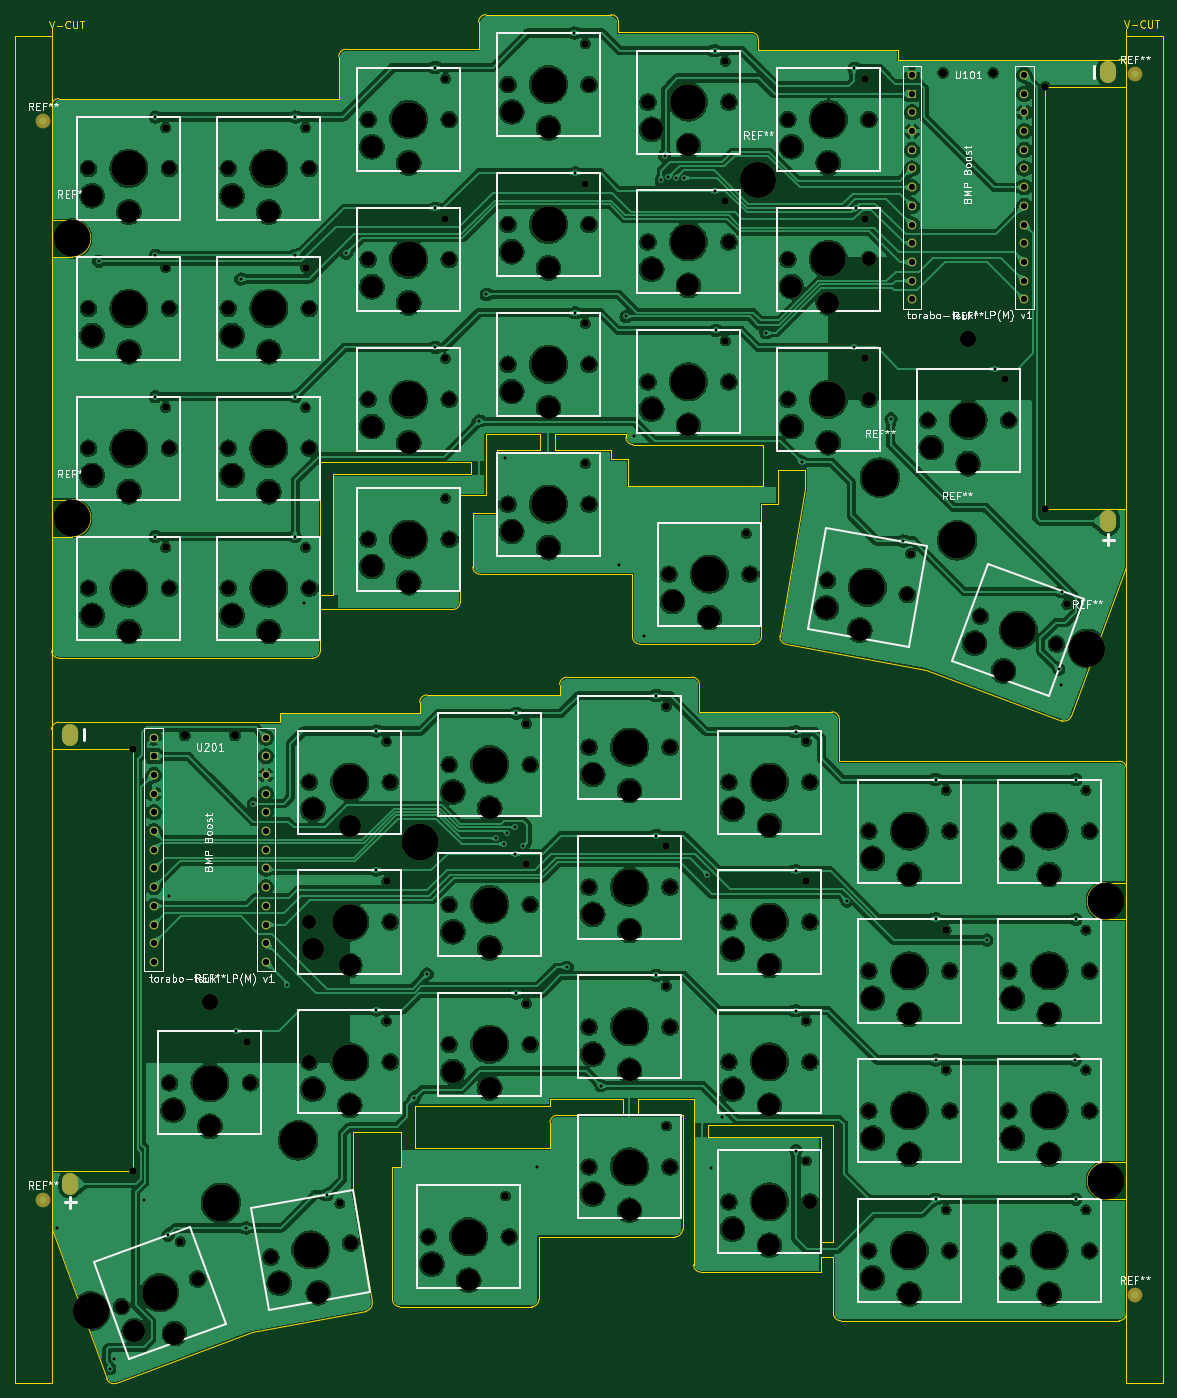
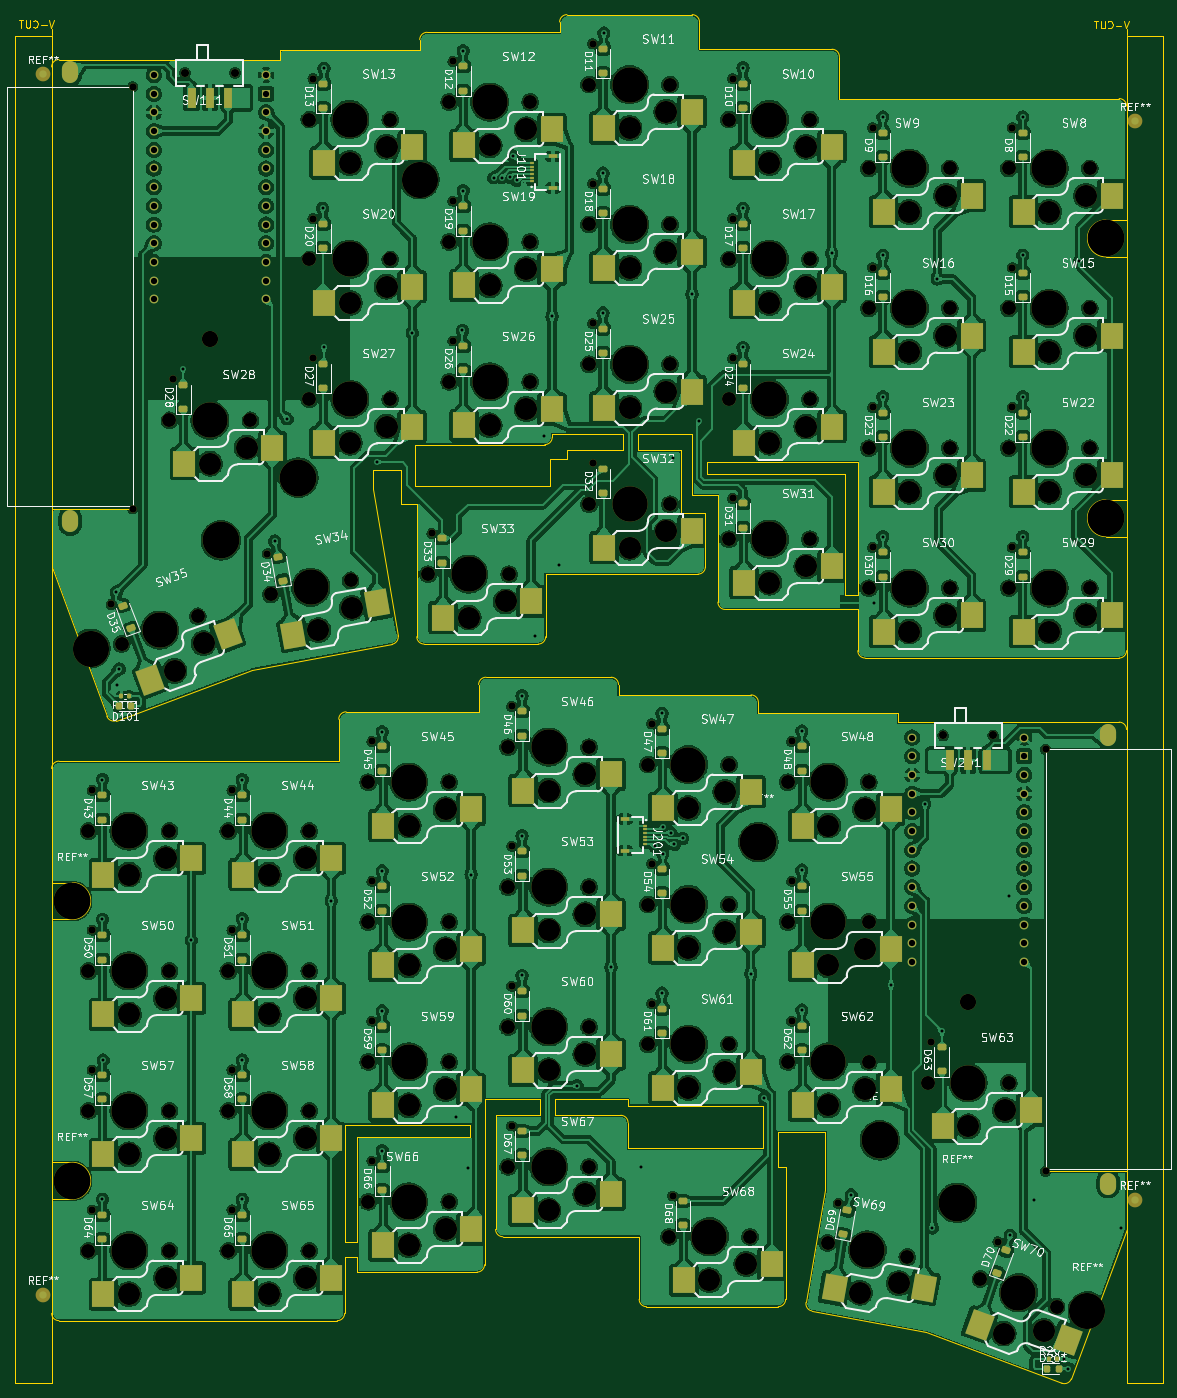
Circuit board: 11 layer files. Board 156.0 x 185.9 mm.
- bottom_copper: torabo-tsuki-lp-M-B_Cu.gbl (1231824 bytes)
- bottom_mask: torabo-tsuki-lp-M-B_Mask.gbs (23525 bytes)
- paste: torabo-tsuki-lp-M-B_Paste.gbp (10855 bytes)
- bottom_silk: torabo-tsuki-lp-M-B_Silkscreen.gbo (348019 bytes)
- outline: torabo-tsuki-lp-M-Edge_Cuts.gm1 (12947 bytes)
- top_copper: torabo-tsuki-lp-M-F_Cu.gtl (856507 bytes)
- top_mask: torabo-tsuki-lp-M-F_Mask.gts (13865 bytes)
- paste: torabo-tsuki-lp-M-F_Paste.gtp (474 bytes)
- top_silk: torabo-tsuki-lp-M-F_Silkscreen.gto (72139 bytes)
- drill: torabo-tsuki-lp-M-NPTH.drl (5409 bytes)
- drill: torabo-tsuki-lp-M-PTH.drl (2618 bytes)

=== bottom_copper: torabo-tsuki-lp-M-B_Cu.gbl (1231824 bytes, source omitted) ===
=== bottom_mask: torabo-tsuki-lp-M-B_Mask.gbs (23525 bytes, source omitted) ===
=== paste: torabo-tsuki-lp-M-B_Paste.gbp (10855 bytes, source omitted) ===
=== bottom_silk: torabo-tsuki-lp-M-B_Silkscreen.gbo (348019 bytes, source omitted) ===
=== outline: torabo-tsuki-lp-M-Edge_Cuts.gm1 (12947 bytes, source omitted) ===
=== top_copper: torabo-tsuki-lp-M-F_Cu.gtl (856507 bytes, source omitted) ===
=== top_mask: torabo-tsuki-lp-M-F_Mask.gts (13865 bytes, source omitted) ===
=== paste: torabo-tsuki-lp-M-F_Paste.gtp ===
%TF.GenerationSoftware,KiCad,Pcbnew,9.0.2+dfsg-1*%
%TF.CreationDate,2026-11-26T13:14:29+07:00*%
%TF.ProjectId,torabo-tsuki-lp-M,746f7261-626f-42d7-9473-756b692d6c70,rev?*%
%TF.SameCoordinates,Original*%
%TF.FileFunction,Paste,Top*%
%TF.FilePolarity,Positive*%
%FSLAX46Y46*%
G04 Gerber Fmt 4.6, Leading zero omitted, Abs format (unit mm)*
G04 Created by KiCad (PCBNEW 9.0.2+dfsg-1) date 2026-11-26 13:14:29*
%MOMM*%
%LPD*%
G01*
G04 APERTURE LIST*
G04 APERTURE END LIST*
M02*

=== top_silk: torabo-tsuki-lp-M-F_Silkscreen.gto (72139 bytes, source omitted) ===
=== drill: torabo-tsuki-lp-M-NPTH.drl (5409 bytes, source omitted) ===
=== drill: torabo-tsuki-lp-M-PTH.drl ===
M48
; DRILL file {KiCad 9.0.2+dfsg-1} date 2026-11-26T13:18:37+0700
; FORMAT={-:-/ absolute / metric / decimal}
; #@! TF.CreationDate,2026-11-26T13:18:37+07:00
; #@! TF.GenerationSoftware,Kicad,Pcbnew,9.0.2+dfsg-1
; #@! TF.FileFunction,Plated,1,2,PTH
FMAT,2
METRIC
; #@! TA.AperFunction,Plated,PTH,ViaDrill
T1C0.400
; #@! TA.AperFunction,Plated,PTH,ComponentDrill
T2C0.850
; #@! TA.AperFunction,Plated,PTH,ComponentDrill
T3C1.200
%
G90
G05
T1
X7.3Y-200.9
X12.9Y-69.6
X14.4Y-220.0
X15.0Y-218.7
X19.1Y-197.1
X20.6Y-50.0
X20.6Y-68.799
X20.6Y-88.0
X20.6Y-107.0
X22.3Y-201.9
X22.4Y-155.8
X31.6Y-174.2
X32.2Y-72.0
X32.9Y-200.9
X33.9Y-143.3
X38.525Y-167.9
X39.6Y-50.0
X39.6Y-68.799
X39.6Y-88.0
X39.6Y-107.0
X40.8Y-116.0
X43.9Y-196.4
X46.525Y-68.5
X50.6Y-133.4
X50.6Y-152.3
X50.6Y-171.3
X55.7Y-183.3
X57.525Y-166.4
X58.6Y-43.3
X58.6Y-62.4
X58.6Y-81.3
X64.6Y-91.3
X65.525Y-74.1
X66.8Y-148.0
X67.9Y-148.8
X68.1Y-96.3
X68.4Y-147.225
X69.5Y-146.5
X69.5Y-150.1
X69.6Y-131.0
X69.6Y-169.0
X70.514Y-149.081
X72.5Y-192.6
X76.525Y-165.5
X77.5Y-38.6
X77.6Y-57.6
X77.6Y-76.6
X81.1Y-181.6
X83.6Y-110.9
X84.525Y-77.1
X85.6Y-93.3
X86.9Y-120.5
X88.6Y-128.6
X88.6Y-147.6
X88.6Y-166.6
X89.314Y-58.618
X89.8Y-55.3
X90.282Y-58.211
X91.348Y-58.248
X92.446Y-58.246
X95.525Y-152.9
X96.0Y-192.8
X96.6Y-41.0
X96.6Y-60.0
X96.7Y-79.0
X97.6Y-185.9
X103.525Y-79.3
X107.6Y-133.5
X107.6Y-152.4
X107.6Y-171.4
X107.6Y-190.4
X108.36Y-96.9
X114.525Y-156.5
X115.5Y-43.4
X115.5Y-81.3
X115.7Y-62.4
X120.5Y-91.0
X122.2Y-107.6
X126.6Y-140.0
X126.6Y-158.9
X126.6Y-178.1
X126.6Y-197.0
X133.525Y-161.8
X134.6Y-84.2
X143.3Y-125.0
X143.6Y-127.1
X143.702Y-114.498
X145.5Y-178.1
X145.6Y-140.0
X145.6Y-159.0
X145.6Y-197.0
T2
X20.38Y-134.3
X20.38Y-136.84
X20.38Y-139.38
X20.38Y-141.92
X20.38Y-144.46
X20.38Y-147.0
X20.38Y-149.54
X20.38Y-152.08
X20.38Y-154.62
X20.38Y-157.16
X20.38Y-159.7
X20.38Y-162.24
X20.38Y-164.78
X35.62Y-134.3
X35.62Y-136.84
X35.62Y-139.38
X35.62Y-141.92
X35.62Y-144.46
X35.62Y-147.0
X35.62Y-149.54
X35.62Y-152.08
X35.62Y-154.62
X35.62Y-157.16
X35.62Y-159.7
X35.62Y-162.24
X35.62Y-164.78
X123.38Y-44.3
X123.38Y-46.84
X123.38Y-49.38
X123.38Y-51.92
X123.38Y-54.46
X123.38Y-57.0
X123.38Y-59.54
X123.38Y-62.08
X123.38Y-64.62
X123.38Y-67.16
X123.38Y-69.7
X123.38Y-72.24
X123.38Y-74.78
X138.62Y-44.3
X138.62Y-46.84
X138.62Y-49.38
X138.62Y-51.92
X138.62Y-54.46
X138.62Y-57.0
X138.62Y-59.54
X138.62Y-62.08
X138.62Y-64.62
X138.62Y-67.16
X138.62Y-69.7
X138.62Y-72.24
X138.62Y-74.78
T3
G00X9.0Y-133.5
M15
G01X9.0Y-134.3
M16
G05
G00X9.0Y-194.5
M15
G01X9.0Y-195.3
M16
G05
G00X150.0Y-43.5
M15
G01X150.0Y-44.3
M16
G05
G00X150.0Y-104.5
M15
G01X150.0Y-105.3
M16
G05
M30
